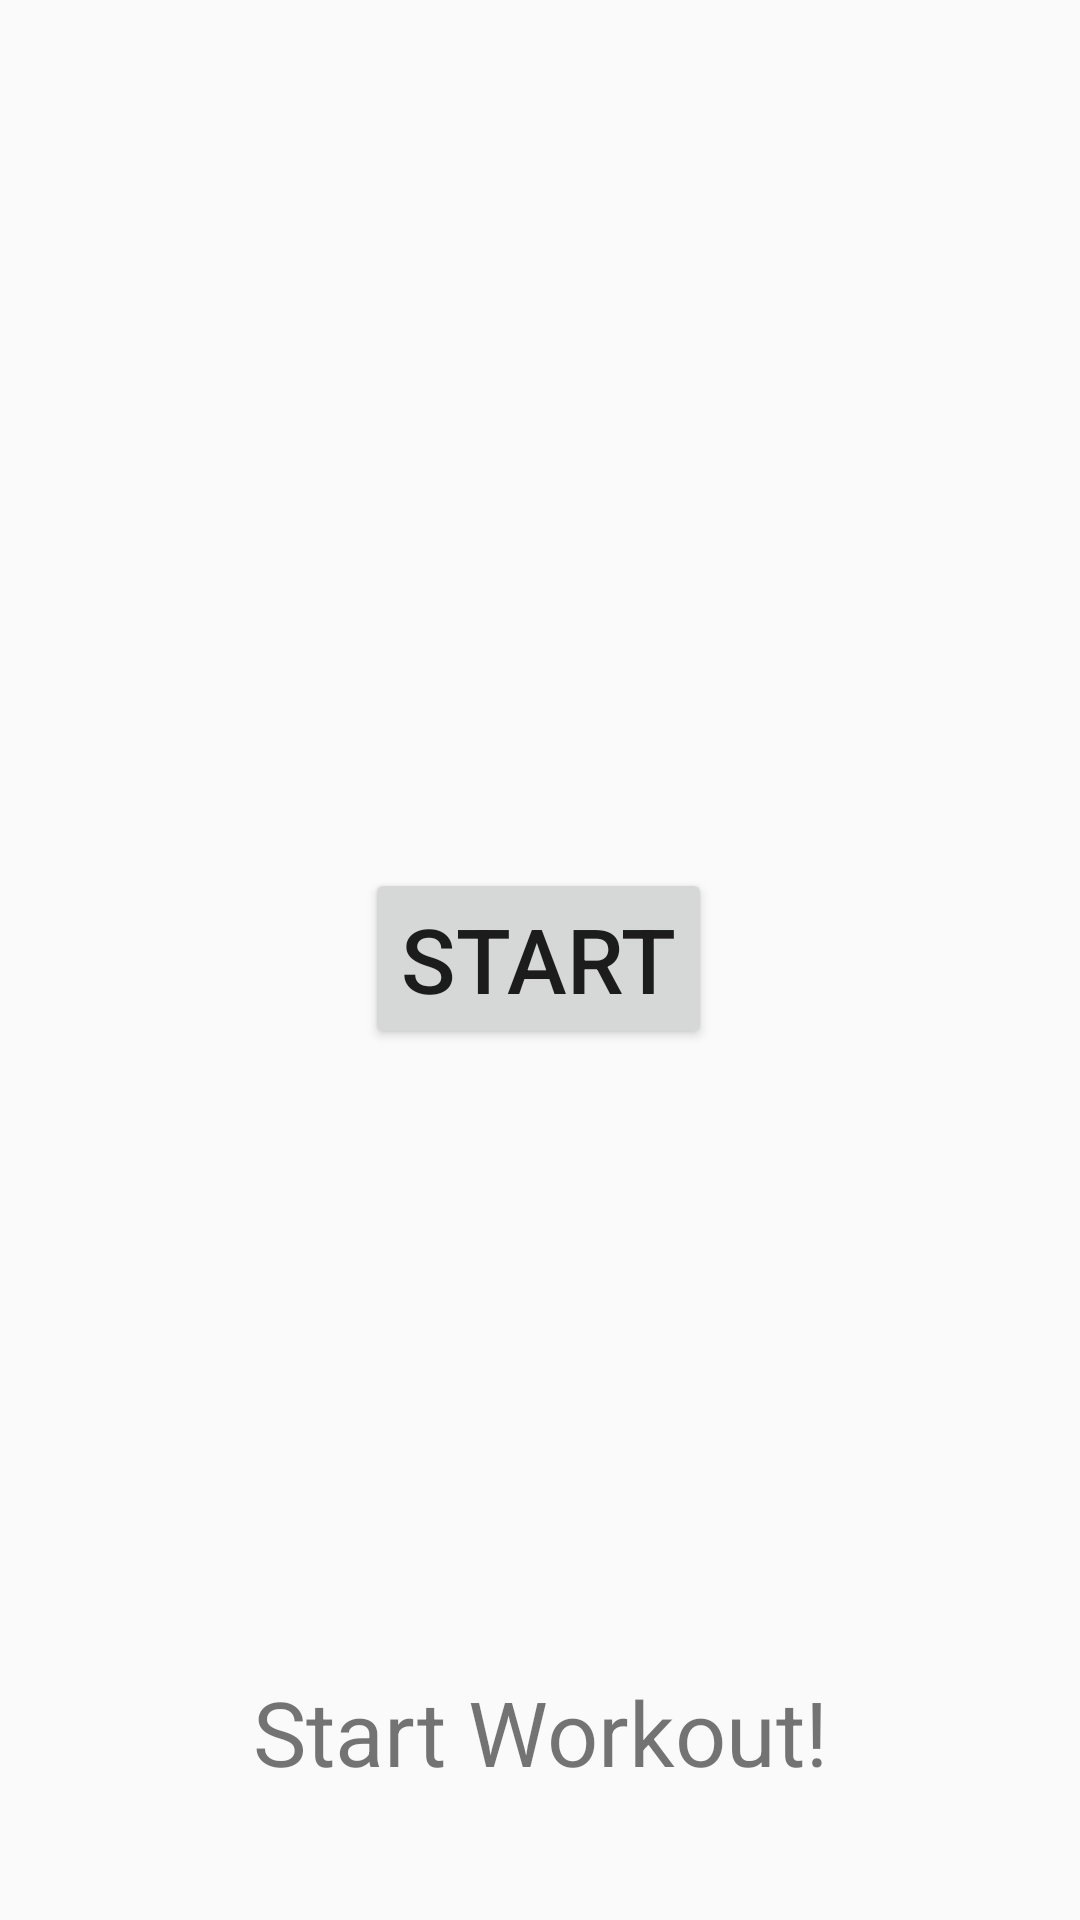

Layout XML and referenced resources for this Android screen:
<!-- AndroidManifest.xml: application theme AppTheme -->
<!-- res/layout/activity_main.xml -->
<?xml version="1.0" encoding="utf-8"?>
<androidx.constraintlayout.widget.ConstraintLayout xmlns:android="http://schemas.android.com/apk/res/android"
    xmlns:app="http://schemas.android.com/apk/res-auto"
    xmlns:tools="http://schemas.android.com/tools"
    android:layout_width="match_parent"
    android:layout_height="match_parent"
    tools:context=".MainActivity">

    <TextView
        android:id="@+id/startWorkoutText"
        android:layout_width="wrap_content"
        android:layout_height="wrap_content"
        android:text="Start Workout!"
        android:textSize="30dp"
        app:layout_constraintBottom_toBottomOf="parent"
        app:layout_constraintLeft_toLeftOf="parent"
        app:layout_constraintRight_toRightOf="parent"
        app:layout_constraintTop_toTopOf="parent"
        app:layout_constraintVertical_bias="0.929" />

    <Button
        android:id="@+id/mainStartButton"
        android:text="Start"
        android:textSize="30dp"
        android:layout_width="wrap_content"
        android:layout_height="wrap_content"
        app:layout_constraintBottom_toBottomOf="parent"
        app:layout_constraintEnd_toEndOf="parent"
        app:layout_constraintHorizontal_bias="0.498"
        app:layout_constraintStart_toStartOf="parent"
        app:layout_constraintTop_toTopOf="parent"
        app:layout_constraintVertical_bias="0.499" />

</androidx.constraintlayout.widget.ConstraintLayout>
<!-- resources referenced by this layout -->
<resources>
  <style name="AppTheme" parent="Theme.AppCompat.Light.DarkActionBar">
          
  
          <item name="colorPrimary">@color/colorPrimaryDark</item>
          <item name="colorPrimaryDark">@color/colorPrimary</item>
          <item name="colorAccent">#FFCDDC39</item>
          <item name="android:windowContentOverlay">@null</item>
      </style>
  <color name="colorPrimaryDark">@color/orange</color>
  <color name="colorPrimary">#009900</color>
  <color name="orange">#ffcc66</color>
</resources>
